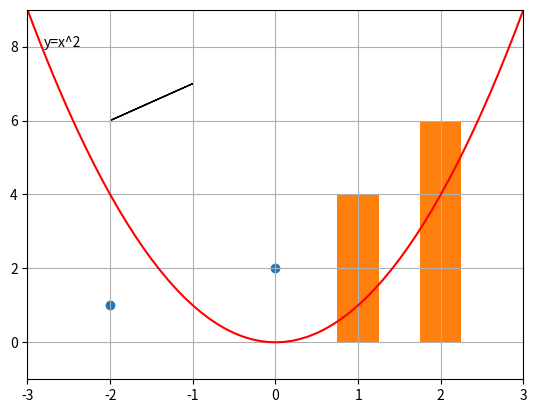

This figure's Python source:
# cgplot2: pyplot with a window set, for the emulator
# Run and photograph the screen straight on.
import matplotlib.pyplot as plt
plt.axis([-3,3,-1,9])
x=[i/10 for i in range(-30,31)]
plt.plot(x,[v*v for v in x],"r")
plt.scatter([-2,0,2],[1,2,3])
plt.bar([1,2],[4,6],0.5)
plt.arrow(-2,6,1,1)
plt.text(-2.8,8,"y=x^2")
plt.grid(True)
plt.show()
